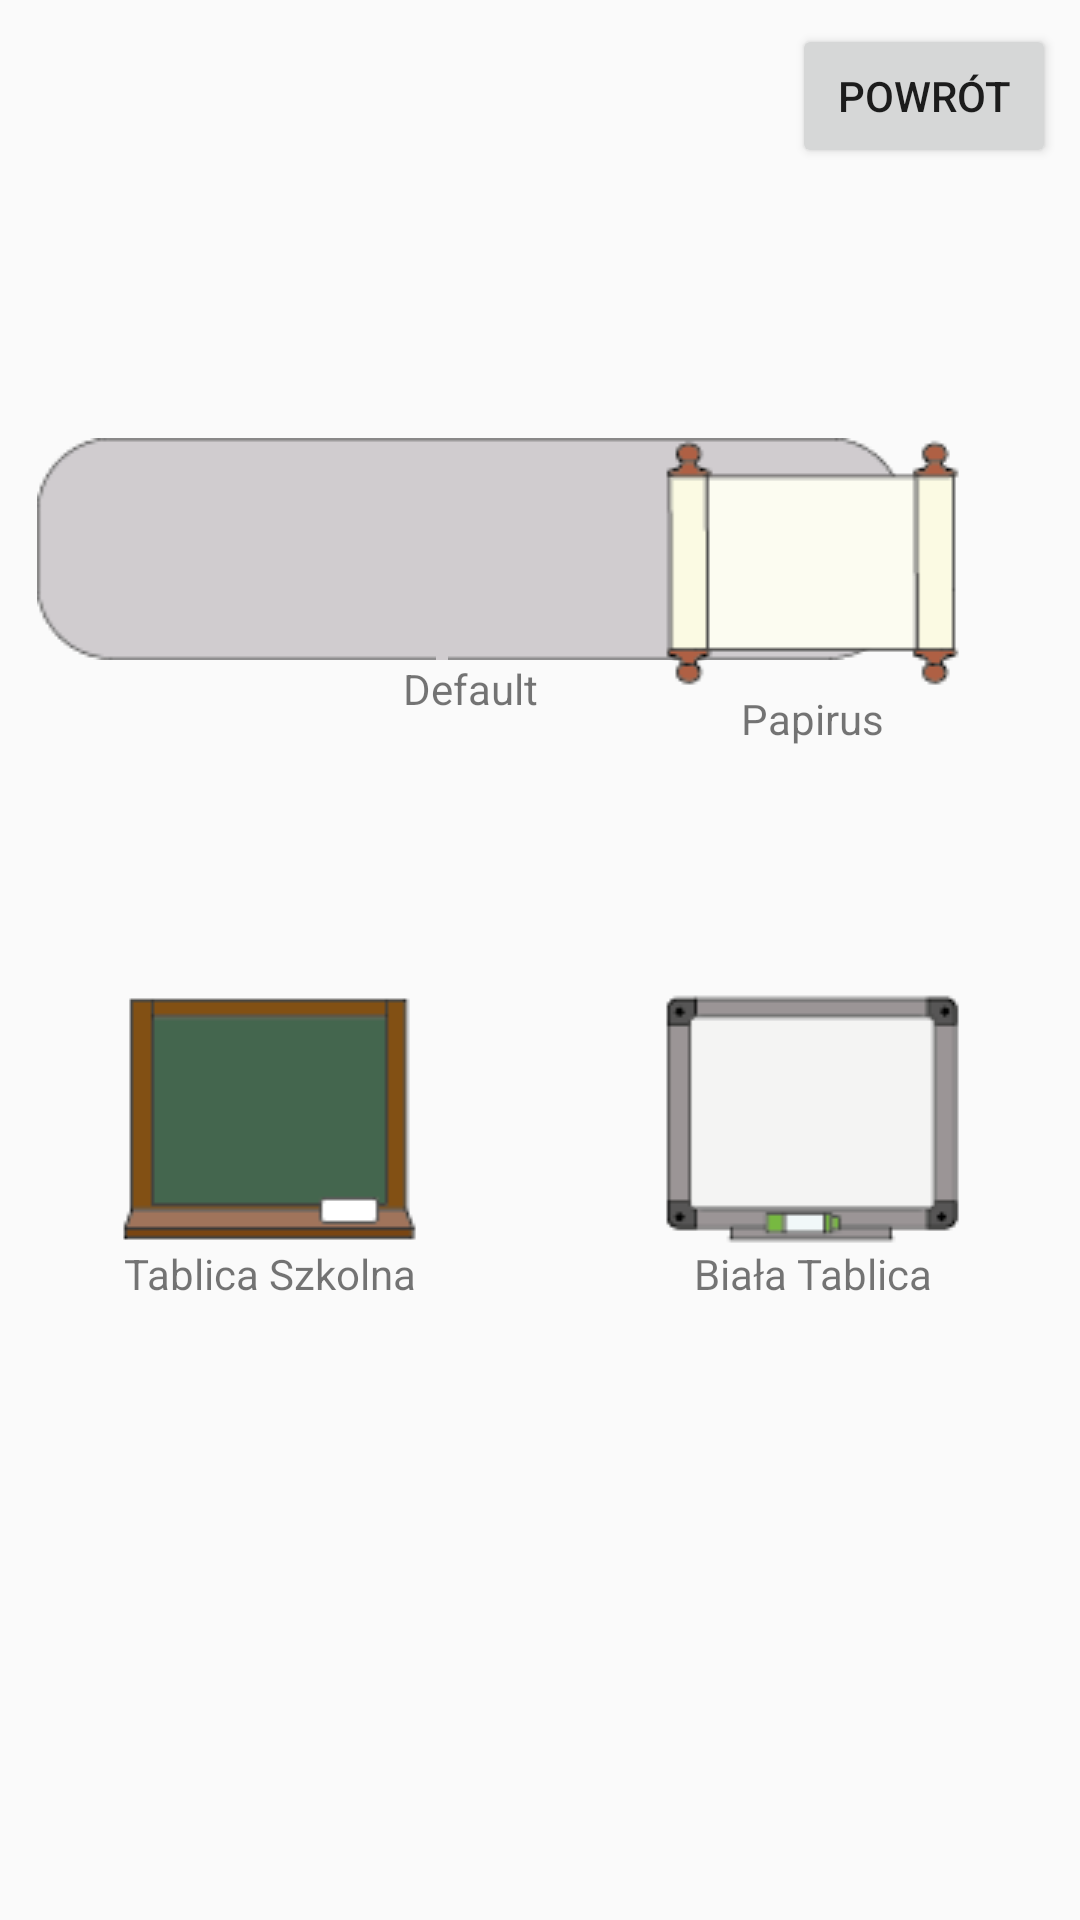

The Android layout XML behind this screen, and the referenced resources:
<!-- AndroidManifest.xml: application theme AppTheme.NoActionBar -->
<!-- res/layout/activity_boards.xml -->
<?xml version="1.0" encoding="utf-8"?>
<android.support.constraint.ConstraintLayout
    xmlns:android="http://schemas.android.com/apk/res/android"
    xmlns:app="http://schemas.android.com/apk/res-auto"
    xmlns:tools="http://schemas.android.com/tools"
    android:layout_width="match_parent"
    android:layout_height="match_parent">

    <Button
        android:id="@+id/backButton"
        android:layout_width="wrap_content"
        android:layout_height="wrap_content"
        android:layout_marginTop="8dp"
        android:layout_marginEnd="8dp"
        android:layout_marginRight="8dp"
        android:text="Powrót"
        app:layout_constraintEnd_toEndOf="parent"
        app:layout_constraintTop_toTopOf="parent" />

    <LinearLayout
        android:layout_width="368dp"
        android:layout_height="381dp"
        android:layout_marginStart="8dp"
        android:layout_marginLeft="8dp"
        android:layout_marginTop="8dp"
        android:layout_marginEnd="8dp"
        android:layout_marginRight="8dp"
        android:layout_marginBottom="8dp"
        android:orientation="vertical"
        app:layout_constraintBottom_toBottomOf="parent"
        app:layout_constraintEnd_toEndOf="parent"
        app:layout_constraintStart_toStartOf="parent"
        app:layout_constraintTop_toTopOf="parent"
        app:layout_constraintVertical_bias="0.502">

        <android.support.constraint.ConstraintLayout
            android:layout_width="match_parent"
            android:layout_height="match_parent">

            <LinearLayout
                android:id="@+id/linearLayout1"
                android:layout_width="352dp"
                android:layout_height="125dp"
                android:layout_marginStart="8dp"
                android:layout_marginLeft="8dp"
                android:layout_marginTop="8dp"
                android:layout_marginEnd="8dp"
                android:layout_marginRight="8dp"
                android:orientation="horizontal"
                app:layout_constraintEnd_toEndOf="parent"
                app:layout_constraintStart_toStartOf="parent"
                app:layout_constraintTop_toTopOf="parent">

                <android.support.constraint.ConstraintLayout
                    android:layout_width="match_parent"
                    android:layout_height="match_parent">

                    <LinearLayout
                        android:id="@+id/linearLayout11"
                        android:layout_width="wrap_content"
                        android:layout_height="match_parent"
                        android:layout_marginStart="8dp"
                        android:layout_marginLeft="8dp"
                        android:layout_marginTop="8dp"
                        android:layout_marginBottom="8dp"
                        android:orientation="vertical"
                        app:layout_constraintBottom_toBottomOf="parent"
                        app:layout_constraintStart_toStartOf="parent"
                        app:layout_constraintTop_toTopOf="parent">

                        <Button
                            android:id="@+id/stoneboardButton"
                            android:layout_width="match_parent"
                            android:layout_height="wrap_content"
                            android:background="@drawable/stoneboard" />

                        <TextView
                            android:id="@+id/stoneboardTextView"
                            android:layout_width="match_parent"
                            android:layout_height="wrap_content"
                            android:gravity="center"
                            android:text="Default" />
                    </LinearLayout>

                    <LinearLayout
                        android:layout_width="wrap_content"
                        android:layout_height="match_parent"
                        android:layout_marginTop="8dp"
                        android:layout_marginEnd="8dp"
                        android:layout_marginRight="8dp"
                        android:layout_marginBottom="8dp"
                        android:orientation="vertical"
                        app:layout_constraintBottom_toBottomOf="parent"
                        app:layout_constraintEnd_toEndOf="parent"
                        app:layout_constraintTop_toTopOf="parent">

                        <Button
                            android:id="@+id/papirusboardButton"
                            android:layout_width="match_parent"
                            android:layout_height="wrap_content"
                            android:background="@drawable/papirusboard" />

                        <TextView
                            android:id="@+id/papirusboardTextView"
                            android:layout_width="match_parent"
                            android:layout_height="wrap_content"
                            android:gravity="center"
                            android:text="Papirus" />
                    </LinearLayout>
                </android.support.constraint.ConstraintLayout>
            </LinearLayout>

            <LinearLayout
                android:id="@+id/linearLayout2"
                android:layout_width="0dp"
                android:layout_height="128dp"
                android:layout_marginStart="8dp"
                android:layout_marginLeft="8dp"
                android:layout_marginTop="8dp"
                android:layout_marginEnd="8dp"
                android:layout_marginRight="8dp"
                android:layout_marginBottom="8dp"
                android:orientation="horizontal"
                app:layout_constraintBottom_toBottomOf="parent"
                app:layout_constraintEnd_toEndOf="parent"
                app:layout_constraintStart_toStartOf="parent"
                app:layout_constraintTop_toBottomOf="@+id/linearLayout1">

                <android.support.constraint.ConstraintLayout
                    android:layout_width="match_parent"
                    android:layout_height="match_parent">

                    <LinearLayout
                        android:id="@+id/linearLayout"
                        android:layout_width="wrap_content"
                        android:layout_height="match_parent"
                        android:layout_marginStart="8dp"
                        android:layout_marginLeft="8dp"
                        android:layout_marginTop="8dp"
                        android:layout_marginBottom="8dp"
                        android:orientation="vertical"
                        app:layout_constraintBottom_toBottomOf="parent"
                        app:layout_constraintStart_toStartOf="parent"
                        app:layout_constraintTop_toTopOf="parent">

                        <Button
                            android:id="@+id/schoolboardButton"
                            android:layout_width="match_parent"
                            android:layout_height="wrap_content"
                            android:background="@drawable/schoolboard" />

                        <TextView
                            android:id="@+id/schoolboardTextView"
                            android:layout_width="match_parent"
                            android:layout_height="wrap_content"
                            android:gravity="center"
                            android:text="Tablica Szkolna" />
                    </LinearLayout>

                    <LinearLayout
                        android:id="@+id/linearLayout3"
                        android:layout_width="wrap_content"
                        android:layout_height="match_parent"
                        android:layout_marginTop="8dp"
                        android:layout_marginEnd="8dp"
                        android:layout_marginRight="8dp"
                        android:layout_marginBottom="8dp"
                        android:orientation="vertical"
                        app:layout_constraintBottom_toBottomOf="parent"
                        app:layout_constraintEnd_toEndOf="parent"
                        app:layout_constraintTop_toTopOf="parent">

                        <Button
                            android:id="@+id/whiteboardButton"
                            android:layout_width="match_parent"
                            android:layout_height="wrap_content"
                            android:background="@drawable/whiteboard" />

                        <TextView
                            android:id="@+id/whiteboardTextView"
                            android:layout_width="match_parent"
                            android:layout_height="wrap_content"
                            android:gravity="center"
                            android:text="Biała Tablica" />
                    </LinearLayout>
                </android.support.constraint.ConstraintLayout>
            </LinearLayout>

        </android.support.constraint.ConstraintLayout>
    </LinearLayout>

</android.support.constraint.ConstraintLayout>
<!-- resources referenced by this layout -->
<resources>
  <style name="AppTheme.NoActionBar" parent="Theme.AppCompat.Light.DarkActionBar">
          <item name="windowActionBar">false</item>
          <item name="windowNoTitle">true</item>
          <item name="android:windowFullscreen">true</item>
      </style>
</resources>
